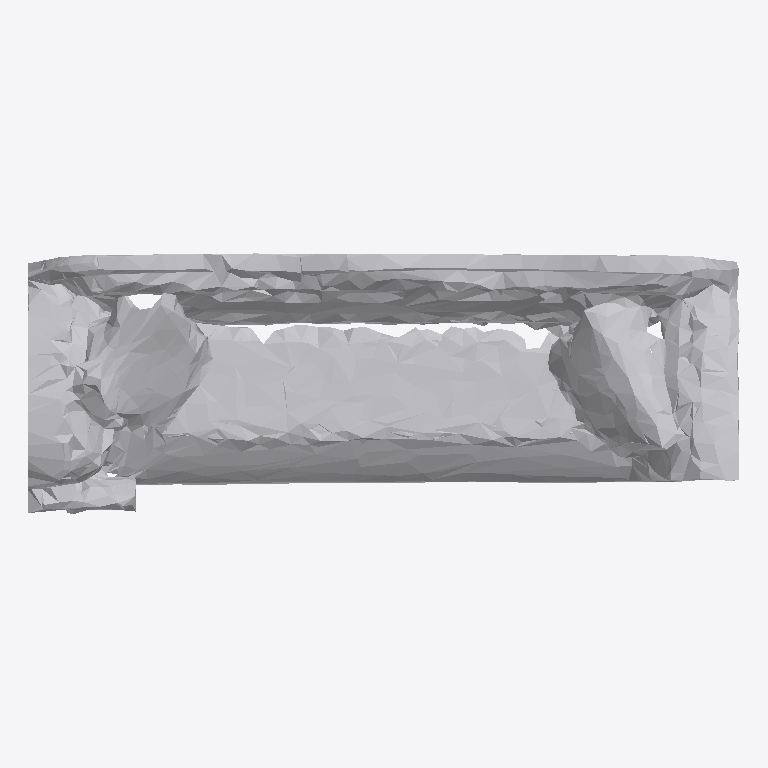
Plan cut of the same IFC building model at storey 'Ground Floor' (level 0.00 m, cut at 1.40 m), seen from above with north up, elements coloured by IFC class: 1 other element (light grey). No cut surface shows.
Extent 1.0 m × 0.4 m × 0.3 m (x, y, z). Storeys (1): Ground Floor at 0.00 m. Elements (1): 1 IfcFurniture.

HEADER;
FILE_DESCRIPTION(('ViewDefinition [CoordinationView]'),'2;1');
FILE_NAME('','2026-07-12T08:04:54',(''),(''),'IfcOpenShell 0.8.0','IfcOpenShell 0.8.0','');
FILE_SCHEMA(('IFC4'));
ENDSEC;
DATA;
#17=IFCPROJECT('0W7vv7LEP4e9tV5lvyqrl3',#5,'Office Project',$,$,$,$,(#15),#10);
#20=IFCSITE('3eRLHgGU1C_uYxzQdhn7e9',#5,'Site',$,$,#19,$,$,.ELEMENT.,$,$,$,$,$);
#22=IFCBUILDING('3sVzRQcDL6wu5bIPDd50j0',#5,'Building',$,$,#21,$,$,.ELEMENT.,$,$,$);
#24=IFCBUILDINGSTOREY('2_i3QTU7r8GfAA55GyPOSp',#5,'Ground Floor',$,$,#23,$,$,.ELEMENT.,0.0);
#35=IFCFURNITURE('1nyTBDZ3nFJAi6n3qsjjCD',#5,'list07_sofa',$,$,#34,#31,$,$);
ENDSEC;
